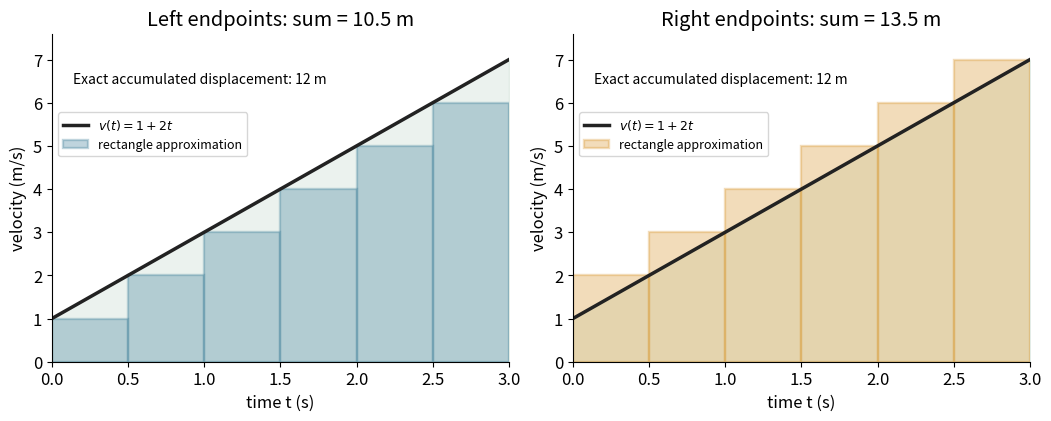

Write Python code to recreate this figure.
"""Exact six-step lower and upper sums for the rate v(t)=1+2t."""
from pathlib import Path

import matplotlib
matplotlib.use("Agg")
import matplotlib.pyplot as plt
import numpy as np

plt.rcParams.update({"font.size": 12, "axes.spines.top": False, "axes.spines.right": False})
fig, axes = plt.subplots(1, 2, figsize=(10.4, 4.1), dpi=130, constrained_layout=True)
fig.patch.set_facecolor("white")
n = 6
width = 3/n
left = np.arange(n)*width
t = np.linspace(0, 3, 400)
for ax, right, color in zip(axes, (False, True), ("#44839c", "#d99b35")):
    heights = 1+2*(left+width if right else left)
    total = float(width*heights.sum())
    assert np.isclose(total, 12+(9/n if right else -9/n))
    ax.fill_between(t, 0, 1+2*t, color="#94b8a3", alpha=.18)
    ax.bar(left, heights, width=width, align="edge", color=color, alpha=.34,
           edgecolor=color, linewidth=1.7, label="rectangle approximation")
    ax.plot(t, 1+2*t, color="#222222", linewidth=2.5, label=r"$v(t)=1+2t$")
    ax.set(xlim=(0, 3), ylim=(0, 7.6), xlabel="time t (s)", ylabel="velocity (m/s)",
           title=("Right" if right else "Left")+f" endpoints: sum = {total:.1f} m")
    ax.text(.14, 6.45, "Exact accumulated displacement: 12 m", fontsize=10,
            bbox={"facecolor": "white", "edgecolor": "none", "alpha": .95})
    ax.legend(loc="upper left", bbox_to_anchor=(0, .78), fontsize=9)
    ax.set_facecolor("white")
fig.savefig(Path.cwd() / "integral-riemann-sums.png", facecolor="white", transparent=False)
plt.close(fig)
